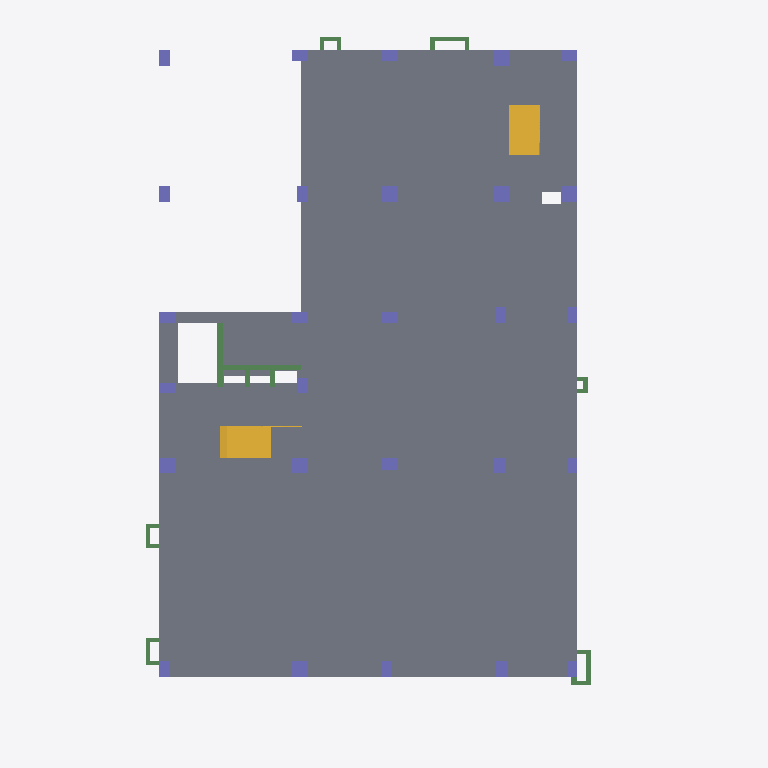
Plan cut of the same IFC building model at storey '05 GROUND FLOOR' (level 0.45 m, cut at 1.85 m), seen from above with north up, elements coloured by IFC class: 27 columns (violet), 22 beams (green), 2 slabs (grey), 2 stairs (yellow). Cut surfaces are drawn darker.
Extent 24.5 m × 34.0 m × 33.2 m (x, y, z). Storeys (16): 01 PILE C/O LVL at -2.70 m; 02 PILE CAP at -1.77 m; 03 FRL at -0.45 m; 04 FGL at 0.00 m; 05 GROUND FLOOR at 0.45 m; 06 FIRST FLOOR at 4.45 m; 07 SECOND FLOOR at 8.45 m; 08 THIRD FLOOR at 12.45 m; 09 FOURTH FLOOR at 16.45 m; 10 FIFTH FLOOR at 20.45 m; 11 TERRACE FLOOR EL 24.450 at 24.45 m; 12 LMR 1ST SLAB EL 26.550 at 26.55 m; 13 MUMPTY EL 27.650 at 27.65 m; 14 LMR 2ND SLAB EL 28.950 at 28.95 m; 15 OHT 1ST SLAB EL 29.600 at 29.60 m; 16 OHT 2ND SLAB EL 31.400 at 31.40 m. Elements (1072): 731 IfcBeam, 195 IfcColumn, 129 IfcSlab, 12 IfcStair, 5 IfcWallStandardCase.

HEADER;
FILE_DESCRIPTION(('ViewDefinition [CoordinationView_V2.0]','RevitIdentifiers [ContentGUID: 2a26ff36-ea40-48a1-ae1b-1c856c455e7e, VersionGUID: 8334f682-fb4d-4cac-968a-10b6d0ebdb77, NumberOfSaves: 903]','CoordinateReference [CoordinateBase: Shared Coordinates]'),'2;1');
FILE_NAME('WTP-ADMIN-ST_09.ifc','2026-07-04T15:57:24+05:30',(''),(''),'ODA SDAI 25.12','Autodesk - Revit 26.4.10.51 (ENG) - 26.4.10.51','');
FILE_SCHEMA(('IFC2X3'));
ENDSEC;
DATA;
#18=IFCPROJECT('0g9lyswa18eQuR78MJkg6E',#6,'Project Number',$,$,'Project Name','Project Status',(#13),#53036);
#88=IFCSITE('0g9lyswa18eQuR78MJkg6C',#6,'Default',$,$,#87,$,$,.ELEMENT.,(42,24,53,508911),(-71,-15,-29,-58837),0.0,$,$);
#22=IFCBUILDING('0g9lyswa18eQuR78MJkg6F',#6,'',$,$,#21,$,'',.ELEMENT.,$,$,#19);
#26=IFCBUILDINGSTOREY('0QGiTADjLEqOeatneng_bd',#6,'01 PILE C/O LVL',$,$,#25,$,'01 PILE C/O LVL',.ELEMENT.,-2700.0000000000014);
#30=IFCBUILDINGSTOREY('0QGiTADjLEqOeatneng_ak',#6,'02 PILE CAP',$,$,#29,$,'02 PILE CAP',.ELEMENT.,-1775.0000000000014);
#34=IFCBUILDINGSTOREY('0QGiTADjLEqOeatneng_rB',#6,'03 FRL',$,$,#33,$,'03 FRL',.ELEMENT.,-450.00000000000165);
#37=IFCBUILDINGSTOREY('1w2kgyXAD2C9c7QsT4npO9',#6,'04 FGL',$,$,#36,$,'04 FGL',.ELEMENT.,5.655935E-26);
#41=IFCBUILDINGSTOREY('1w2kgyXAD2C9c7QsT4npsv',#6,'05 GROUND FLOOR',$,$,#40,$,'05 GROUND FLOOR',.ELEMENT.,450.0000000001678);
#45=IFCBUILDINGSTOREY('1pL4bI20zFMuP1gdagdIM8',#6,'06 FIRST FLOOR',$,$,#44,$,'06 FIRST FLOOR',.ELEMENT.,4449.999999999997);
#49=IFCBUILDINGSTOREY('1pL4bI20zFMuP1gdagdIJh',#6,'07 SECOND FLOOR',$,$,#48,$,'07 SECOND FLOOR',.ELEMENT.,8450.0);
#53=IFCBUILDINGSTOREY('1pL4bI20zFMuP1gdagdIJy',#6,'08 THIRD FLOOR',$,$,#52,$,'08 THIRD FLOOR',.ELEMENT.,12450.0);
#57=IFCBUILDINGSTOREY('1pL4bI20zFMuP1gdagdIU9',#6,'09 FOURTH FLOOR',$,$,#56,$,'09 FOURTH FLOOR',.ELEMENT.,16450.0);
#61=IFCBUILDINGSTOREY('1pL4bI20zFMuP1gdagdIVw',#6,'10 FIFTH FLOOR',$,$,#60,$,'10 FIFTH FLOOR',.ELEMENT.,20450.000000000004);
#65=IFCBUILDINGSTOREY('1pL4bI20zFMuP1gdagdIOr',#6,'11 TERRACE FLOOR EL 24.450',$,$,#64,$,'11 TERRACE FLOOR EL 24.450',.ELEMENT.,24450.000000000004);
#69=IFCBUILDINGSTOREY('0p7EeodmX4Dv4mqPjHehRY',#6,'12 LMR 1ST SLAB EL 26.550',$,$,#68,$,'12 LMR 1ST SLAB EL 26.550',.ELEMENT.,26549.999999999996);
#73=IFCBUILDINGSTOREY('1pL4bI20zFMuP1gdagdIPa',#6,'13 MUMPTY EL 27.650',$,$,#72,$,'13 MUMPTY EL 27.650',.ELEMENT.,27650.000000000007);
#77=IFCBUILDINGSTOREY('0p7EeodmX4Dv4mqPjHehPo',#6,'14 LMR 2ND SLAB EL 28.950',$,$,#76,$,'14 LMR 2ND SLAB EL 28.950',.ELEMENT.,28949.999999999996);
#81=IFCBUILDINGSTOREY('1l1x6Ne1X7yw7JPzEYnoVO',#6,'15 OHT 1ST SLAB EL 29.600',$,$,#80,$,'15 OHT 1ST SLAB EL 29.600',.ELEMENT.,29600.000000000007);
#85=IFCBUILDINGSTOREY('1l1x6Ne1X7yw7JPzEYnoSp',#6,'16 OHT 2ND SLAB EL 31.400',$,$,#84,$,'16 OHT 2ND SLAB EL 31.400',.ELEMENT.,31400.000000000004);
#25281=IFCSLAB('2BdJFN1vzF7OGK5hRNj$s0',#6,'Floor:Generic 125mm:636423',$,$,#25239,#25280,'636423',.FLOOR.);
#25555=IFCSTAIR('0CkAxt87HARhJtIsvCTIbN',#6,'Assembled Stair:Stair:640935',$,$,#25554,$,'640935',.HALF_TURN_STAIR.);
#28198=IFCSTAIR('3p67IhQsPCzh6_MIRy2eax',#6,'Assembled Stair:Stair:648465',$,$,#28197,$,'648465',.HALF_TURN_STAIR.);
#25381=IFCSLAB('0fLL_B8yL4ivCN1Tj8P2bU',#6,'Floor:Generic 160mm:637407',$,$,#25371,#25380,'637407',.FLOOR.);
#5679=IFCBEAM('02zaImmyr2wBjpwscT3bHw',#6,'Concrete-Rectangular Beam:PB12 250 x 450mm:502537',$,$,#5678,#5675,'502537');
#5631=IFCBEAM('0tRDev7DL3wuT13XMR5rQr',#6,'Concrete-Rectangular Beam:PB19 250 x 450mm:501749',$,$,#5630,#5627,'501749');
#6579=IFCCOLUMN('2QmhY4D0H8COjItbycOm0H',#6,'Concrete-Rectangular-Column:C-TYPE3 750 x 750mm:525064',$,$,#6578,#6575,'525064');
#6605=IFCCOLUMN('2QmhY4D0H8COjItbycOm0G',#6,'Concrete-Rectangular-Column:C-TYPE3 750 x 750mm:525065',$,$,#6604,#6601,'525065');
#6631=IFCCOLUMN('2QmhY4D0H8COjItbycOm0J',#6,'Concrete-Rectangular-Column:C-TYPE3 750 x 750mm:525066',$,$,#6630,#6627,'525066');
#6657=IFCCOLUMN('2QmhY4D0H8COjItbycOm0I',#6,'Concrete-Rectangular-Column:C-TYPE3 750 x 750mm:525067',$,$,#6656,#6653,'525067');
#6761=IFCCOLUMN('2QmhY4D0H8COjItbycOm0M',#6,'Concrete-Rectangular-Column:C-TYPE3 750 x 750mm:525071',$,$,#6760,#6757,'525071');
#6683=IFCCOLUMN('2QmhY4D0H8COjItbycOm0L',#6,'Concrete-Rectangular-Column:C-TYPE3 750 x 750mm:525068',$,$,#6682,#6679,'525068');
#6709=IFCCOLUMN('2QmhY4D0H8COjItbycOm0K',#6,'Concrete-Rectangular-Column:C-TYPE3 750 x 750mm:525069',$,$,#6708,#6705,'525069');
#6449=IFCCOLUMN('2QmhY4D0H8COjItbycOm0Q',#6,'Concrete-Rectangular-Column:600 x 750mm:525059',$,$,#6448,#6445,'525059');
#6397=IFCCOLUMN('2QmhY4D0H8COjItbycOm0O',#6,'Concrete-Rectangular-Column:600 x 750mm:525057',$,$,#6396,#6393,'525057');
#6735=IFCCOLUMN('2QmhY4D0H8COjItbycOm0N',#6,'Concrete-Rectangular-Column:600 x 750mm:525070',$,$,#6734,#6731,'525070');
#6069=IFCCOLUMN('2QmhY4D0H8COjItbycOm7l',#6,'Concrete-Rectangular-Column:C-TYPE1 500 x 750mm:525046',$,$,#6068,#6065,'525046');
#6121=IFCCOLUMN('2QmhY4D0H8COjItbycOm7X',#6,'Concrete-Rectangular-Column:C-TYPE1 500 x 750mm:525048',$,$,#6120,#6117,'525048');
#6189=IFCCOLUMN('2QmhY4D0H8COjItbycOm7W',#6,'Concrete-Rectangular-Column:C-TYPE1 500 x 750mm:525049',$,$,#6188,#6185,'525049');
#6095=IFCCOLUMN('2QmhY4D0H8COjItbycOm7k',#6,'Concrete-Rectangular-Column:C-TYPE1 500 x 750mm:525047',$,$,#6094,#6091,'525047');
#6241=IFCCOLUMN('2QmhY4D0H8COjItbycOm7Y',#6,'Concrete-Rectangular-Column:C-TYPE1 500 x 750mm:525051',$,$,#6240,#6237,'525051');
#6215=IFCCOLUMN('2QmhY4D0H8COjItbycOm7Z',#6,'Concrete-Rectangular-Column:C-TYPE1 500 x 750mm:525050',$,$,#6214,#6211,'525050');
#6319=IFCCOLUMN('2QmhY4D0H8COjItbycOm7d',#6,'Concrete-Rectangular-Column:C-TYPE1 500 x 750mm:525054',$,$,#6318,#6315,'525054');
#6345=IFCCOLUMN('2QmhY4D0H8COjItbycOm7c',#6,'Concrete-Rectangular-Column:C-TYPE1 500 x 750mm:525055',$,$,#6344,#6341,'525055');
#6475=IFCCOLUMN('2QmhY4D0H8COjItbycOm0T',#6,'Concrete-Rectangular-Column:C-TYPE1 500 x 750mm:525060',$,$,#6474,#6471,'525060');
#6501=IFCCOLUMN('2QmhY4D0H8COjItbycOm0S',#6,'Concrete-Rectangular-Column:C-TYPE1 500 x 750mm:525061',$,$,#6500,#6497,'525061');
#6527=IFCCOLUMN('2QmhY4D0H8COjItbycOm0V',#6,'Concrete-Rectangular-Column:C-TYPE1 500 x 750mm:525062',$,$,#6526,#6523,'525062');
#6787=IFCCOLUMN('2QmhY4D0H8COjItbycOm09',#6,'Concrete-Rectangular-Column:C-TYPE1 500 x 750mm:525072',$,$,#6786,#6783,'525072');
#6371=IFCCOLUMN('2QmhY4D0H8COjItbycOm0P',#6,'Concrete-Rectangular-Column:C-TYPE1 500 x 750mm:525056',$,$,#6370,#6367,'525056');
#6267=IFCCOLUMN('2QmhY4D0H8COjItbycOm7b',#6,'Concrete-Rectangular-Column:C-TYPE1 500 x 750mm:525052',$,$,#6266,#6263,'525052');
#6423=IFCCOLUMN('2QmhY4D0H8COjItbycOm0R',#6,'Concrete-Rectangular-Column:C-TYPE1 500 x 750mm:525058',$,$,#6422,#6419,'525058');
#6553=IFCCOLUMN('2QmhY4D0H8COjItbycOm0U',#6,'Concrete-Rectangular-Column:C-TYPE1 500 x 750mm:525063',$,$,#6552,#6549,'525063');
#24792=IFCBEAM('0DbGJ0g4H1Svagg1t1_fqH',#6,'Concrete-Rectangular Beam:PB1 200 x 300mm:616030',$,$,#24779,#24791,'616030');
#6293=IFCCOLUMN('2QmhY4D0H8COjItbycOm7a',#6,'Concrete-Rectangular-Column:C-TYPE1 500 x 750mm:525053',$,$,#6292,#6289,'525053');
#24452=IFCBEAM('0DbGJ0g4H1Svagg1t1_fzb',#6,'Concrete-Rectangular Beam:PB1 200 x 300mm:615466',$,$,#24439,#24451,'615466');
#24668=IFCBEAM('0DbGJ0g4H1Svagg1t1_fqK',#6,'Concrete-Rectangular Beam:PB1 200 x 300mm:616027',$,$,#24655,#24667,'616027');
#24597=IFCBEAM('0DbGJ0g4H1Svagg1t1_fqN',#6,'Concrete-Rectangular Beam:PB1 200 x 300mm:616024',$,$,#24584,#24596,'616024');
#4628=IFCBEAM('1pjK7bN8bFPh2K_QoOMhNl',#6,'Concrete-Rectangular Beam:PB34 300 x 600mm:495796',$,$,#4556,#4627,'495796');
ENDSEC;
